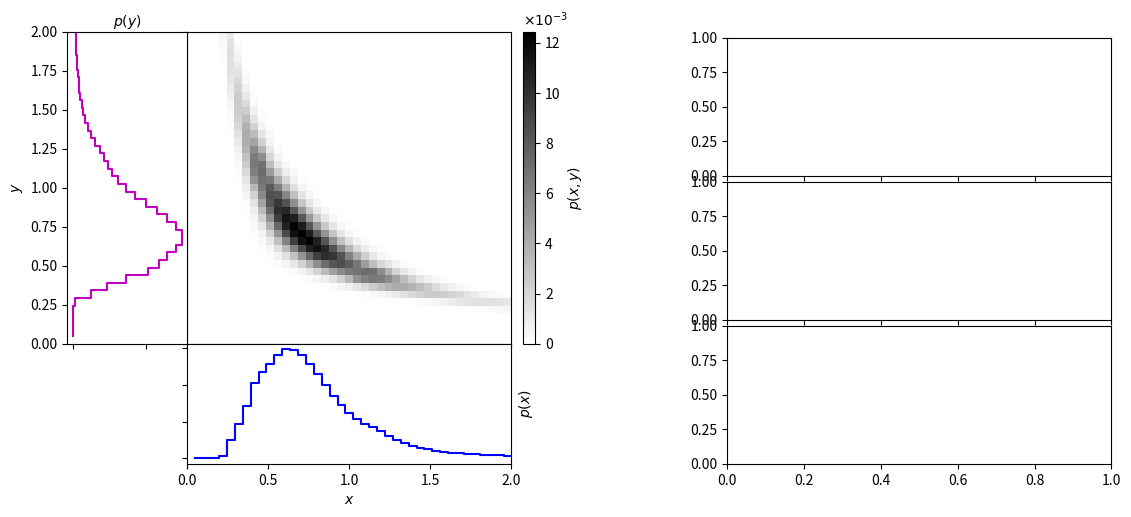

Here is the Python script that generated this plot: (Note: this script raises an exception after producing the figure.)
import numpy as np
from matplotlib import pyplot as plt
from matplotlib.ticker import NullFormatter, NullLocator, MultipleLocator
#import seaborn as sns

def banana_distribution(N):
    # Generate random points in a banana shape
    # create a truncated normal distribution
    theta = np.random.normal(0, np.pi / 8, N)
    theta[theta >= np.pi / 4] /= 2
    theta[theta <= -np.pi / 4] /= 2
    # define the curve parametrically
    r = np.sqrt(1. / abs(np.cos(theta) ** 2 - np.sin(theta) ** 2))
    r += np.random.normal(0, 0.08, size=N)
    x = r * np.cos(theta + np.pi / 4)
    y = r * np.sin(theta + np.pi / 4)
    return (x, y)

# Generate the data and compute the normalized 2D histogram
#------------------------------------------------------------

np.random.seed(1)
N = 10000000
x, y = banana_distribution(N)

Ngrid = 41
grid = np.linspace(0, 2, Ngrid + 1)

H, xbins, ybins = np.histogram2d(x, y, grid)
H /= np.sum(H)


# plot the result
#------------------------------------------------------------

fig = plt.figure(figsize=(12, 6), facecolor="white")

# define axes
ax_Pxy = plt.axes((0.2, 0.34, 0.27, 0.52))
ax_Px = plt.axes((0.2, 0.14, 0.27, 0.2))
ax_Py = plt.axes((0.1, 0.34, 0.1, 0.52))
ax_cb = plt.axes((0.48, 0.34, 0.01, 0.52))
ax_Px_y = [plt.axes((0.65, 0.62, 0.32, 0.23)), plt.axes((0.65, 0.38, 0.32, 0.23)), plt.axes((0.65, 0.14, 0.32, 0.23))]

# set axis label formatters
ax_Px_y[0].xaxis.set_major_formatter(NullFormatter())
ax_Px_y[1].xaxis.set_major_formatter(NullFormatter())

ax_Pxy.xaxis.set_major_formatter(NullFormatter())
ax_Pxy.yaxis.set_major_formatter(NullFormatter())

ax_Px.yaxis.set_major_formatter(NullFormatter())
ax_Py.xaxis.set_major_formatter(NullFormatter())

# draw the joint probability
plt.axes(ax_Pxy)
H *= 1000
plt.imshow(H, interpolation='nearest', origin='lower', aspect='auto', extent=[0, 2, 0, 2], cmap=plt.cm.binary)

cb = plt.colorbar(cax=ax_cb)
cb.set_label('$p(x, y)$')
plt.text(0, 1.02, r'$\times 10^{-3}$', transform=ax_cb.transAxes)

# draw p(x) distribution
ax_Px.plot(xbins[1:], H.sum(0), '-b', drawstyle='steps')

# draw p(y) distribution
ax_Py.plot(H.sum(1), ybins[1:], '-m', drawstyle='steps')

# define axis limits
ax_Pxy.set_xlim(0, 2)
ax_Pxy.set_ylim(0, 2)
ax_Px.set_xlim(0, 2)
ax_Py.set_ylim(0, 2)

# label axes
ax_Pxy.set_xlabel('$x$')
ax_Pxy.set_ylabel('$y$')
ax_Px.set_xlabel('$x$')
ax_Px.set_ylabel('$p(x)$')
ax_Px.yaxis.set_label_position('right')
ax_Py.set_ylabel('$y$')
ax_Py.set_xlabel('$p(y)$')
ax_Py.xaxis.set_label_position('top')

# draw marginal probabilities
iy = [3 * Ngrid / 4, Ngrid / 2, Ngrid / 4]
colors = 'rgc'
axis = ax_Pxy.axis()
for i in range(3):
    # overplot range on joint probability
    ax_Pxy.plot(
    [0, 2, 2, 0], 
    [ybins[iy[i] + 1], 
    ybins[iy[i] + 1], 
    ybins[iy[i]], 
    ybins[iy[i]]], 
    c=colors[i], lw=.7)
                 
    Px_y = H[iy[i]] / H[iy[i]].sum()
    ax_Px_y[i].plot(xbins[1:], Px_y, drawstyle='steps', c=colors[i])
    ax_Px_y[i].yaxis.set_major_formatter(NullFormatter())
    ax_Px_y[i].set_ylabel('$p(x | %.1f)$' % ybins[iy[i]])
ax_Pxy.axis(axis)

ax_Px_y[2].set_xlabel('$x$')

ax_Pxy.set_title('Joint Probability')
ax_Px_y[0].set_title('Conditional Probability')


fig.savefig('figures/figure.png', dpi=1000)
#-- plt.show()


